Dataset: splits (GitHub, Varshapandey-8757/Kidney_stone_Detection_system). Classes: normal, stone.

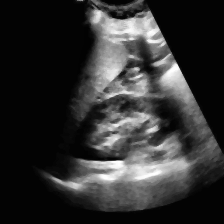
Label: normal

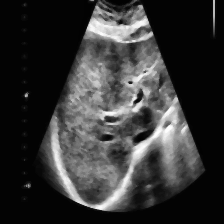
Label: stone

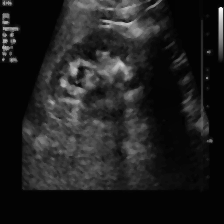
Label: stone

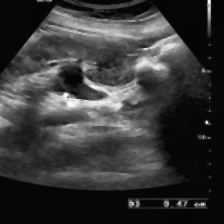
Label: stone

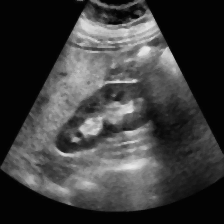
Label: normal

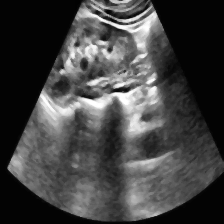
Label: normal
